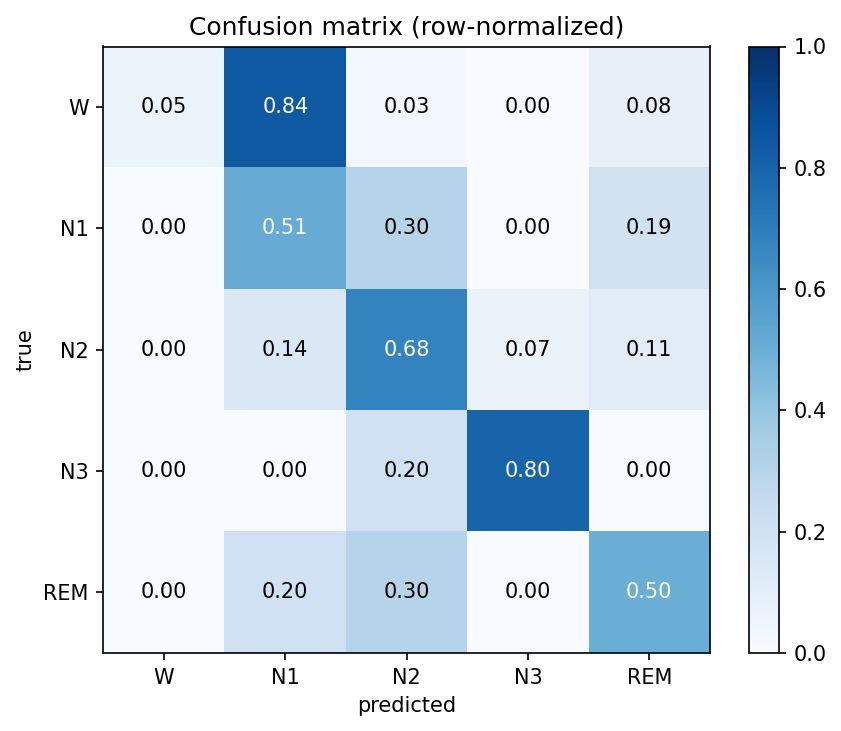

The table this chart was drawn from, first rows:
W, N1, N2, N3, REM
2, 32, 1, 0, 3
0, 24, 14, 0, 9
0, 15, 72, 7, 12
0, 0, 6, 24, 0
0, 6, 9, 0, 15
